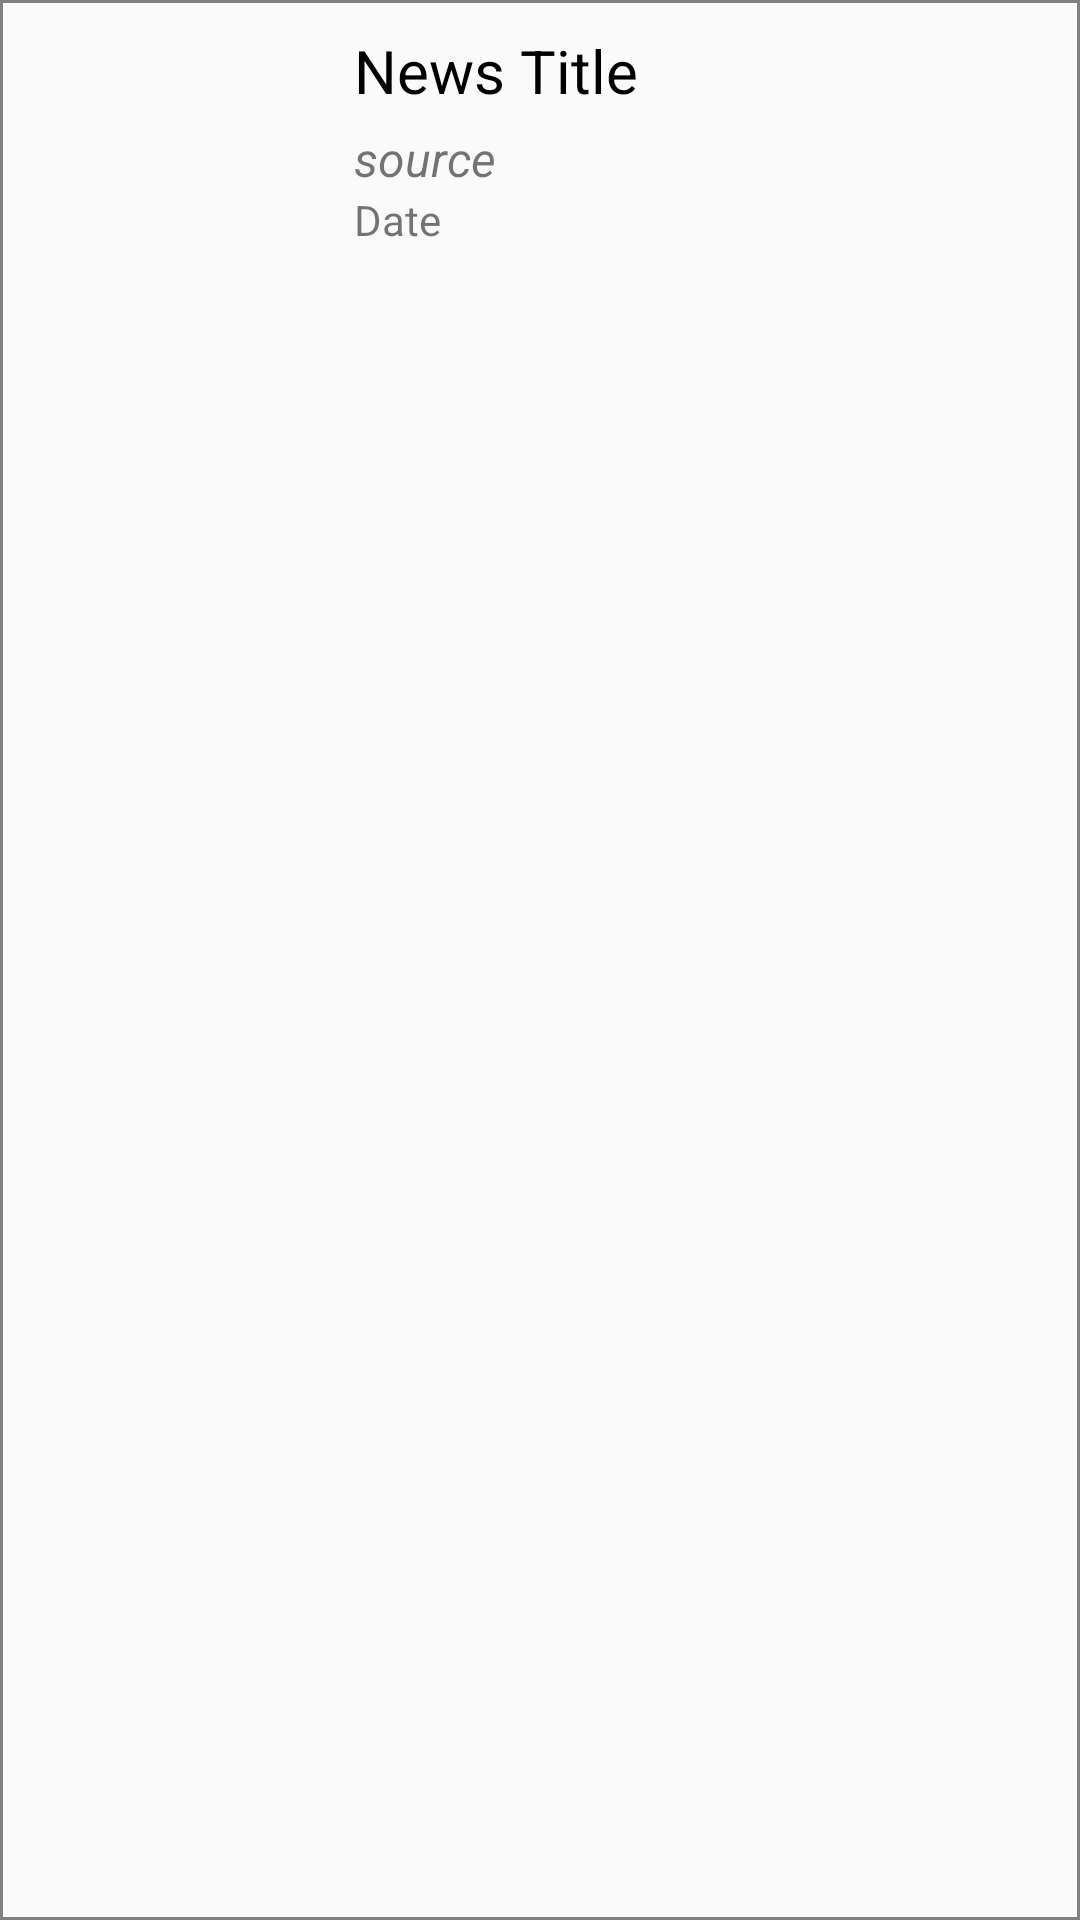

Reconstruct the res/layout file that produces this screen, plus the resources it refers to.
<!-- AndroidManifest.xml: application theme AppTheme -->
<!-- res/layout/news_item.xml -->
<?xml version="1.0" encoding="utf-8"?>
<LinearLayout xmlns:android="http://schemas.android.com/apk/res/android"
    xmlns:app="http://schemas.android.com/apk/res-auto"
    xmlns:tools="http://schemas.android.com/tools"
    android:layout_width="match_parent"
    android:layout_height="160dp"
    android:layout_marginBottom="8dp"
    android:layout_marginLeft="5dp"
    android:layout_marginRight="5dp"
    android:layout_marginTop="8dp"
    android:background="@drawable/news_item_border"
    android:orientation="horizontal">

    <ImageView
        android:id="@+id/thumbnailImageView"
        android:layout_width="100dp"
        android:layout_height="match_parent"
        android:adjustViewBounds="true"
        android:scaleType="centerCrop"
        android:src="@drawable/default_image" />


    <LinearLayout
        android:layout_width="match_parent"
        android:layout_height="140dp"
        android:layout_marginLeft="@dimen/eight_marg"
        android:layout_marginRight="@dimen/eight_marg"
        android:layout_weight="0"
        android:orientation="vertical">

        <TextView
            android:id="@+id/titleTextView"
            android:layout_width="wrap_content"
            android:layout_height="wrap_content"
            android:layout_marginBottom="5dp"
            android:layout_weight="0"
            android:inputType="textMultiLine|textNoSuggestions"
            android:text="News Title"
            android:textColor="@android:color/black"
            android:textSize="20sp"
            android:textStyle="normal" />

        <TextView
            android:id="@+id/sourceTextView"
            android:layout_width="wrap_content"
            android:layout_height="wrap_content"
            android:inputType="textNoSuggestions"
            android:text="source"
            android:textSize="16sp"
            android:textStyle="italic" />

        <TextView
            android:id="@+id/publishDateTextView"
            android:layout_width="wrap_content"
            android:layout_height="wrap_content"
            android:inputType="textMultiLine|textNoSuggestions"
            android:text="Date" />

    </LinearLayout>

</LinearLayout>
<!-- resources referenced by this layout -->
<resources>
  <dimen name="eight_marg">8dp</dimen>
  <!-- drawable news_item_border (drawable) -->
  <?xml version="1.0" encoding="UTF-8"?>
  <shape xmlns:android="http://schemas.android.com/apk/res/android" android:shape="rectangle">
      <padding android:left="10dp" android:right="10dp" android:top="10dp" android:bottom="10dp"/>
      <stroke android:width="1dp" android:color="#808080"/>
  </shape>
  <style name="AppTheme" parent="Theme.AppCompat.Light.DarkActionBar">
          
          <item name="colorPrimary">@color/colorPrimary</item>
          <item name="colorPrimaryDark">@color/colorPrimaryDark</item>
          <item name="colorAccent">@color/colorAccent</item>
  
          <item name="android:dialogTheme">@style/Theme.MaterialComponents.Light.Dialog</item>
          <item name="android:alertDialogTheme">@style/Base.Theme.MaterialComponents.Light.Dialog.Alert</item>
      </style>
  <color name="colorPrimary">#3F51B5</color>
  <color name="colorPrimaryDark">#303F9F</color>
  <color name="colorAccent">#FF4081</color>
</resources>
